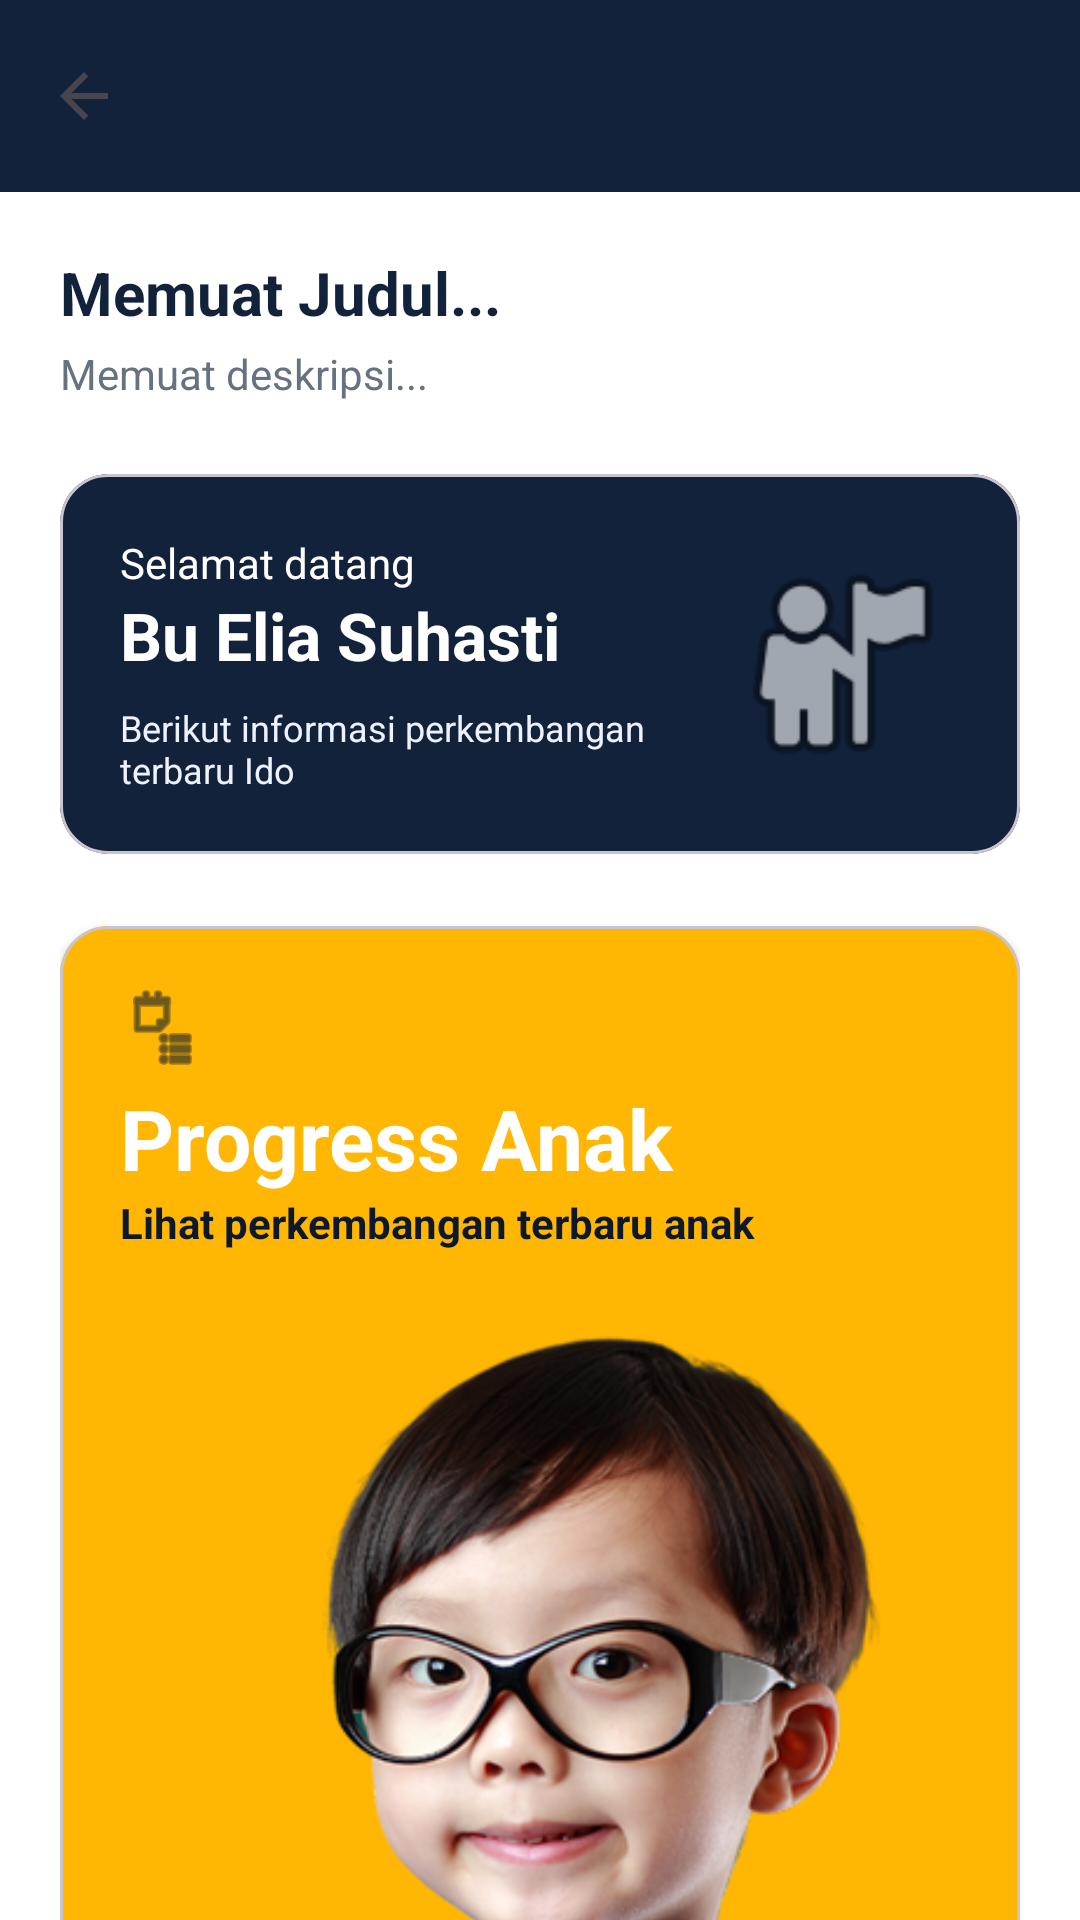

Reconstruct the res/layout file that produces this screen, plus the resources it refers to.
<!-- AndroidManifest.xml: application theme Theme.Idoprism -->
<!-- res/layout/activity_dashboard_orang_tua.xml -->
<?xml version="1.0" encoding="utf-8"?>
<androidx.constraintlayout.widget.ConstraintLayout xmlns:android="http://schemas.android.com/apk/res/android"
    xmlns:app="http://schemas.android.com/apk/res-auto"
    xmlns:tools="http://schemas.android.com/tools"
    android:id="@+id/main"
    android:layout_width="match_parent"
    android:layout_height="match_parent"
    android:background="@color/colorBackground"
    tools:context=".TugasPertemuan4.DashboardOrangTuaActivity">

    <androidx.appcompat.widget.Toolbar
        android:id="@+id/toolbar"
        android:layout_width="match_parent"
        android:layout_height="?attr/actionBarSize"
        android:background="@color/blue_primary"
        app:layout_constraintTop_toTopOf="parent"
        app:navigationIcon="?attr/homeAsUpIndicator"
        app:navigationIconTint="@android:color/white"
        app:titleTextColor="@android:color/white"
        app:subtitleTextColor="@android:color/white" />


    <androidx.core.widget.NestedScrollView
        android:layout_width="match_parent"
        android:layout_height="0dp"
        android:fillViewport="true"
        app:layout_constraintBottom_toBottomOf="parent"
        app:layout_constraintTop_toBottomOf="@id/toolbar">

        <androidx.constraintlayout.widget.ConstraintLayout
            android:layout_width="match_parent"
            android:layout_height="wrap_content"
            android:padding="20dp">

            <TextView
                android:id="@+id/tvImportedTitle"
                android:layout_width="0dp"
                android:layout_height="wrap_content"
                android:text="Memuat Judul..."
                android:textColor="@color/colorTextPrimary"
                android:textSize="20sp"
                android:textStyle="bold"
                app:layout_constraintEnd_toEndOf="parent"
                app:layout_constraintStart_toStartOf="parent"
                app:layout_constraintTop_toTopOf="parent" />

            <TextView
                android:id="@+id/tvImportedDesc"
                android:layout_width="0dp"
                android:layout_height="wrap_content"
                android:layout_marginTop="4dp"
                android:text="Memuat deskripsi..."
                android:textColor="@color/text_secondary"
                android:textSize="14sp"
                app:layout_constraintTop_toBottomOf="@id/tvImportedTitle"
                app:layout_constraintStart_toStartOf="parent"
                app:layout_constraintEnd_toEndOf="parent" />

            <com.google.android.material.card.MaterialCardView
                android:id="@+id/cvBanner"
                android:layout_width="0dp"
                android:layout_height="wrap_content"
                android:layout_marginTop="24dp"
                app:cardCornerRadius="16dp"
                app:cardElevation="0dp"
                app:cardBackgroundColor="@color/colorPrimary"
                app:layout_constraintTop_toBottomOf="@id/tvImportedDesc"
                app:layout_constraintStart_toStartOf="parent"
                app:layout_constraintEnd_toEndOf="parent">

                <androidx.constraintlayout.widget.ConstraintLayout
                    android:layout_width="match_parent"
                    android:layout_height="match_parent"
                    android:padding="20dp">

                    <TextView
                        android:id="@+id/tvWelcomeText"
                        android:layout_width="0dp"
                        android:layout_height="wrap_content"
                        android:text="Selamat datang"
                        android:textColor="@color/white"
                        android:textSize="14sp"
                        app:layout_constraintTop_toTopOf="parent"
                        app:layout_constraintStart_toStartOf="parent"
                        app:layout_constraintEnd_toStartOf="@id/ivBannerPerson" />

                    <TextView
                        android:id="@+id/tvParentName"
                        android:layout_width="0dp"
                        android:layout_height="wrap_content"
                        android:text="Bu Elia Suhasti"
                        android:textColor="@color/white"
                        android:textSize="22sp"
                        android:textStyle="bold"
                        app:layout_constraintTop_toBottomOf="@id/tvWelcomeText"
                        app:layout_constraintStart_toStartOf="parent"
                        app:layout_constraintEnd_toStartOf="@id/ivBannerPerson" />

                    <TextView
                        android:id="@+id/tvChildDesc"
                        android:layout_width="0dp"
                        android:layout_height="wrap_content"
                        android:layout_marginTop="8dp"
                        android:text="Berikut informasi perkembangan terbaru Ido"
                        android:textColor="@color/colorInputBg"
                        android:textSize="12sp"
                        app:layout_constraintTop_toBottomOf="@id/tvParentName"
                        app:layout_constraintStart_toStartOf="parent"
                        app:layout_constraintEnd_toStartOf="@id/ivBannerPerson"
                        app:layout_constraintBottom_toBottomOf="parent"/>

                    <ImageView
                        android:id="@+id/ivBannerPerson"
                        android:layout_width="80dp"
                        android:layout_height="0dp"
                        android:src="@android:drawable/ic_menu_myplaces"
                        app:layout_constraintTop_toTopOf="parent"
                        app:layout_constraintBottom_toBottomOf="parent"
                        app:layout_constraintEnd_toEndOf="parent" />

                </androidx.constraintlayout.widget.ConstraintLayout>
            </com.google.android.material.card.MaterialCardView>

            <com.google.android.material.card.MaterialCardView
                android:id="@+id/cvProgress"
                android:layout_width="0dp"
                android:layout_height="wrap_content"
                android:layout_marginTop="24dp"
                app:cardCornerRadius="16dp"
                app:cardElevation="2dp"
                app:cardBackgroundColor="@color/colorCard"
                app:layout_constraintTop_toBottomOf="@id/cvBanner"
                app:layout_constraintStart_toStartOf="parent"
                app:layout_constraintEnd_toEndOf="parent">

                <androidx.constraintlayout.widget.ConstraintLayout
                    android:layout_width="match_parent"
                    android:layout_height="wrap_content"
                    android:background="@color/yellowPrimary"
                    android:paddingTop="20dp"
                    android:paddingBottom="20dp">

                    <ImageView
                        android:id="@+id/ivBookIcon"
                        android:layout_width="28dp"
                        android:layout_height="28dp"
                        android:layout_marginStart="20dp"
                        android:src="@android:drawable/ic_menu_agenda"
                        app:layout_constraintStart_toStartOf="parent"
                        app:layout_constraintTop_toTopOf="parent"
                        app:tint="@color/colorPrimaryDark" />

                    <TextView
                        android:id="@+id/tvProgressTitle"
                        android:layout_width="0dp"
                        android:layout_height="wrap_content"
                        android:layout_marginStart="20dp"
                        android:layout_marginTop="4dp"
                        android:layout_marginEnd="20dp"
                        android:text="Progress Anak"
                        android:textColor="@color/white"
                        android:textSize="28sp"
                        android:textStyle="bold"
                        app:layout_constraintEnd_toEndOf="parent"
                        app:layout_constraintStart_toStartOf="parent"
                        app:layout_constraintTop_toBottomOf="@id/ivBookIcon" />

                    <TextView
                        android:id="@+id/tvProgressSubtitle"
                        android:layout_width="0dp"
                        android:layout_height="wrap_content"
                        android:layout_marginStart="20dp"
                        android:layout_marginEnd="20dp"
                        android:text="Lihat perkembangan terbaru anak"
                        android:textColor="@color/colorPrimaryDark"
                        android:textSize="14sp"
                        android:textStyle="bold"
                        app:layout_constraintEnd_toEndOf="parent"
                        app:layout_constraintStart_toStartOf="parent"
                        app:layout_constraintTop_toBottomOf="@id/tvProgressTitle" />

                    <ImageView
                        android:id="@+id/ivChildPhoto"
                        android:layout_width="0dp"
                        android:layout_height="wrap_content"
                        android:layout_marginTop="20dp"
                        android:adjustViewBounds="true"
                        android:scaleType="centerCrop"
                        android:src="@drawable/ilustrasi_anak"
                        app:layout_constraintEnd_toEndOf="parent"
                        app:layout_constraintStart_toStartOf="parent"
                        app:layout_constraintTop_toBottomOf="@id/tvProgressSubtitle" />

                </androidx.constraintlayout.widget.ConstraintLayout>
            </com.google.android.material.card.MaterialCardView>

        </androidx.constraintlayout.widget.ConstraintLayout>

    </androidx.core.widget.NestedScrollView>

</androidx.constraintlayout.widget.ConstraintLayout>
<!-- resources referenced by this layout -->
<resources>
  <color name="blue_primary">#12223B</color>
  <color name="colorBackground">#FFFFFF</color>
  <color name="colorCard">#FFFFFF</color>
  <color name="colorInputBg">#EEF2FF</color>
  <color name="colorPrimary">#12223B</color>
  <color name="colorPrimaryDark">#0D192B</color>
  <color name="colorTextPrimary">#12223B</color>
  <color name="text_secondary">#667282</color>
  <color name="white">#FFFFFF</color>
  <color name="yellowPrimary">#FFB703</color>
  <!-- drawable ilustrasi_anak: png bitmap (drawable, 243333 bytes) -->
  <style name="Theme.Idoprism" parent="Base.Theme.Idoprism" />
  <style name="Base.Theme.Idoprism" parent="Theme.Material3.DayNight.NoActionBar">
          
          
      </style>
</resources>
